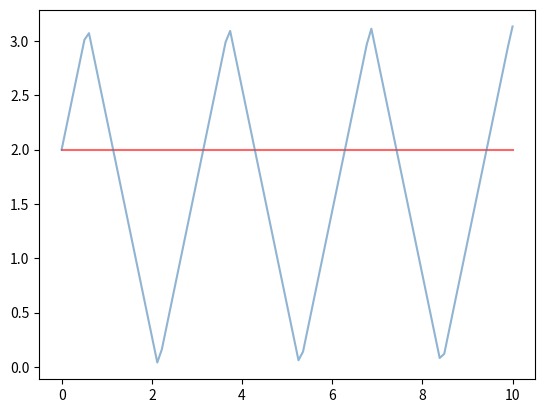

Reproduce this figure in Python.
import numpy as np
import matplotlib.pyplot as plt
import pandas as pd
import math  
import cmath
import seaborn 
import scipy
import functools
import time

w=np.linspace(0,10,100)
length=len(w)

# k_array=np.linspace(-np.pi,np.pi,2)
# length=len(W)
Q = [0 for index in range(length)]
for i in range(0,length,1):
    W=w[i]
    E = cmath.phase(np.cos(W+2)*np.cos(W)-np.sin(W+2)*np.sin(W)*np.cos(0)+1j*np.sqrt(1-math.pow((np.cos(W+2)*np.cos(W)-np.sin(W+2)*np.sin(W)*np.cos(0)),2)))
    Q[i] = E
P = [0 for index in range(length)]
for i in range(0,length,1):
    W=w[i]
    F = cmath.phase(np.cos(W+2)*np.cos(W)-np.sin(W+2)*np.sin(W)*np.cos(np.pi)+1j*np.sqrt(1-math.pow((np.cos(W+2)*np.cos(W)-np.sin(W+2)*np.sin(W)*np.cos(np.pi)),2)))
    P[i] = F
plt.plot(w, P, color="red", alpha=0.6)
plt.plot(w, Q, color="steelblue", alpha=0.6)
plt.show()
